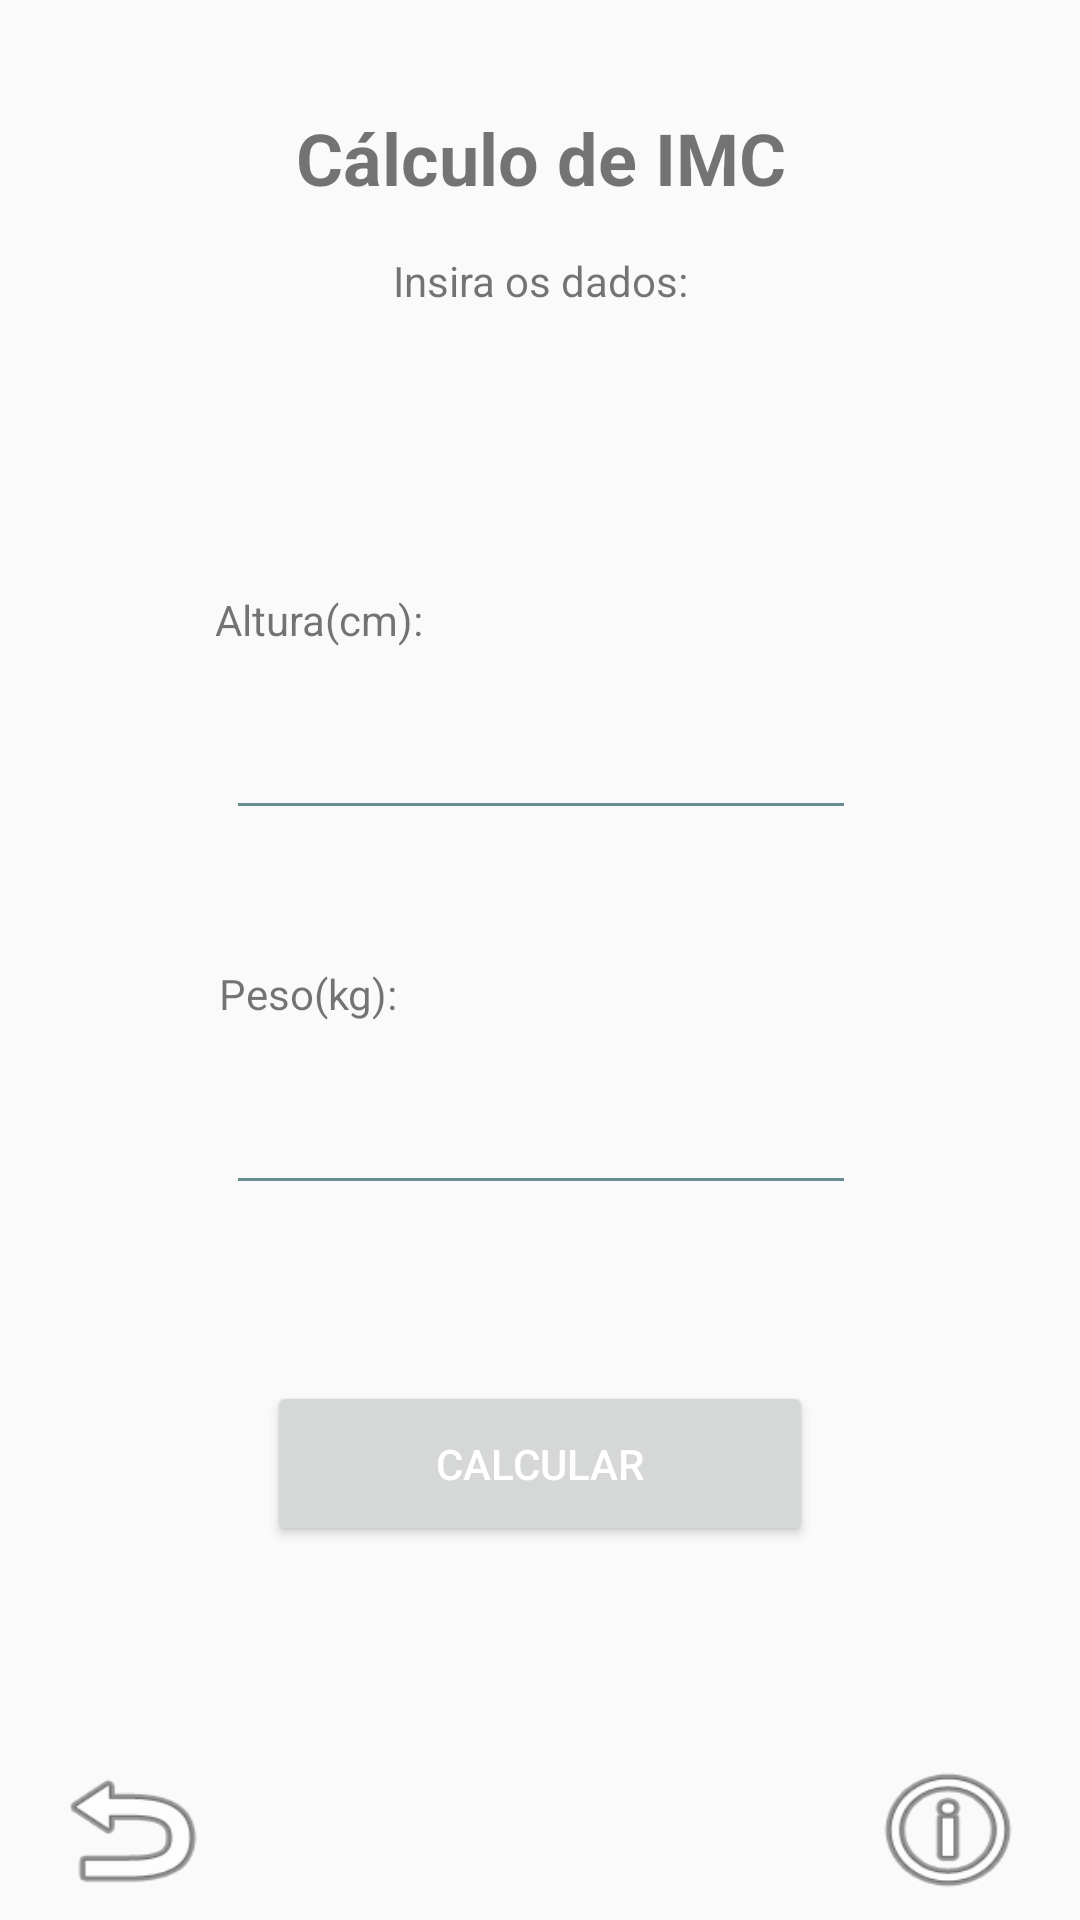

Here is an Android app screen rendered from its layout file. Give the layout XML and the strings, colors and styles it references.
<!-- AndroidManifest.xml: application theme AppTheme -->
<!-- res/layout/activity_imcdadosfem.xml -->
<?xml version="1.0" encoding="utf-8"?>
<android.support.constraint.ConstraintLayout xmlns:android="http://schemas.android.com/apk/res/android"
    xmlns:app="http://schemas.android.com/apk/res-auto"
    xmlns:tools="http://schemas.android.com/tools"
    android:layout_width="match_parent"
    android:layout_height="match_parent"
    tools:context="br.com.saudecalculator.saudecalculator.IMCDadosFem">

    <Button
        android:id="@+id/info"
        android:layout_width="58dp"
        android:layout_height="52dp"
        android:background="@android:drawable/ic_menu_info_details"
        android:onClick="infoFem"
        app:layout_constraintBottom_toBottomOf="parent"
        app:layout_constraintHorizontal_bias="0.95"
        app:layout_constraintLeft_toLeftOf="parent"
        app:layout_constraintRight_toRightOf="parent"
        app:layout_constraintTop_toTopOf="parent"
        app:layout_constraintVertical_bias="0.993" />

    <Button
        android:id="@+id/voltar"
        android:layout_width="58dp"
        android:layout_height="52dp"
        android:background="@android:drawable/ic_menu_revert"
        app:layout_constraintBottom_toBottomOf="parent"
        app:layout_constraintHorizontal_bias="0.049"
        app:layout_constraintLeft_toLeftOf="parent"
        app:layout_constraintRight_toRightOf="parent"
        app:layout_constraintTop_toTopOf="parent"
        app:layout_constraintVertical_bias="0.993" />

    <TextView
        android:id="@+id/textView8"
        android:layout_width="wrap_content"
        android:layout_height="wrap_content"
        android:text="Insira os dados:"
        app:layout_constraintBottom_toBottomOf="parent"
        app:layout_constraintHorizontal_bias="0.501"
        app:layout_constraintLeft_toLeftOf="parent"
        app:layout_constraintRight_toRightOf="parent"
        app:layout_constraintTop_toTopOf="parent"
        app:layout_constraintVertical_bias="0.135" />

    <TextView
        android:id="@+id/textView7"
        android:layout_width="wrap_content"
        android:layout_height="wrap_content"
        android:text="Cálculo de IMC"
        android:textSize="24sp"
        android:textStyle="bold"
        app:layout_constraintBottom_toBottomOf="parent"
        app:layout_constraintHorizontal_bias="0.502"
        app:layout_constraintLeft_toLeftOf="parent"
        app:layout_constraintRight_toRightOf="parent"
        app:layout_constraintTop_toTopOf="parent"
        app:layout_constraintVertical_bias="0.06" />

    <TextView
        android:id="@+id/textView5"
        android:layout_width="wrap_content"
        android:layout_height="wrap_content"
        android:text="Altura(cm):"
        app:layout_constraintBottom_toBottomOf="parent"
        app:layout_constraintHorizontal_bias="0.247"
        app:layout_constraintLeft_toLeftOf="parent"
        app:layout_constraintRight_toRightOf="parent"
        app:layout_constraintTop_toTopOf="parent"
        app:layout_constraintVertical_bias="0.317" />


    <EditText
        android:id="@+id/altura"
        android:layout_width="wrap_content"
        android:layout_height="wrap_content"
        android:ems="10"
        android:inputType="number"
        app:layout_constraintBottom_toBottomOf="parent"
        app:layout_constraintHorizontal_bias="0.502"
        app:layout_constraintLeft_toLeftOf="parent"
        app:layout_constraintRight_toRightOf="parent"
        app:layout_constraintTop_toTopOf="parent"
        app:layout_constraintVertical_bias="0.393" />

    <EditText
        android:id="@+id/peso"
        android:layout_width="wrap_content"
        android:layout_height="wrap_content"
        android:ems="10"
        android:inputType="number"
        app:layout_constraintBottom_toBottomOf="parent"
        app:layout_constraintHorizontal_bias="0.502"
        app:layout_constraintLeft_toLeftOf="parent"
        app:layout_constraintRight_toRightOf="parent"
        app:layout_constraintTop_toTopOf="parent"
        app:layout_constraintVertical_bias="0.602" />

    <TextView
        android:id="@+id/textView6"
        android:layout_width="wrap_content"
        android:layout_height="wrap_content"
        android:text="Peso(kg):"
        app:layout_constraintBottom_toBottomOf="parent"
        app:layout_constraintHorizontal_bias="0.243"
        app:layout_constraintLeft_toLeftOf="parent"
        app:layout_constraintRight_toRightOf="parent"
        app:layout_constraintTop_toTopOf="parent"
        app:layout_constraintVertical_bias="0.518" /> />

    <Button
        android:id="@+id/calcular_imc"
        android:layout_width="182dp"
        android:layout_height="55dp"
        android:text="Calcular"
        android:textColor="@android:color/background_light"
        android:onClick="imc_calculo"
        app:layout_constraintBottom_toBottomOf="parent"
        app:layout_constraintLeft_toLeftOf="parent"
        app:layout_constraintRight_toRightOf="parent"
        app:layout_constraintTop_toTopOf="parent"
        app:layout_constraintVertical_bias="0.787" />


</android.support.constraint.ConstraintLayout>
<!-- resources referenced by this layout -->
<resources>
  <style name="AppTheme" parent="Theme.AppCompat.Light.DarkActionBar">
          
          <item name="colorPrimary">@color/colorPrimary</item>
          <item name="colorPrimaryDark">@color/colorPrimaryDark</item>
          <item name="colorAccent">@color/colorAccent</item>
          <item name="android:colorForeground">@color/foreground_material_light</item>
          <item name="android:navigationBarColor">?android:attr/colorForeground</item>
          <item name="android:statusBarColor">?android:attr/colorForeground</item>
      </style>
  <color name="colorPrimary">#177f88</color>
  <color name="colorPrimaryDark">#177f88</color>
  <color name="colorAccent">#5dc6d0</color>
  <color name="foreground_material_light">#05454b</color>
</resources>
